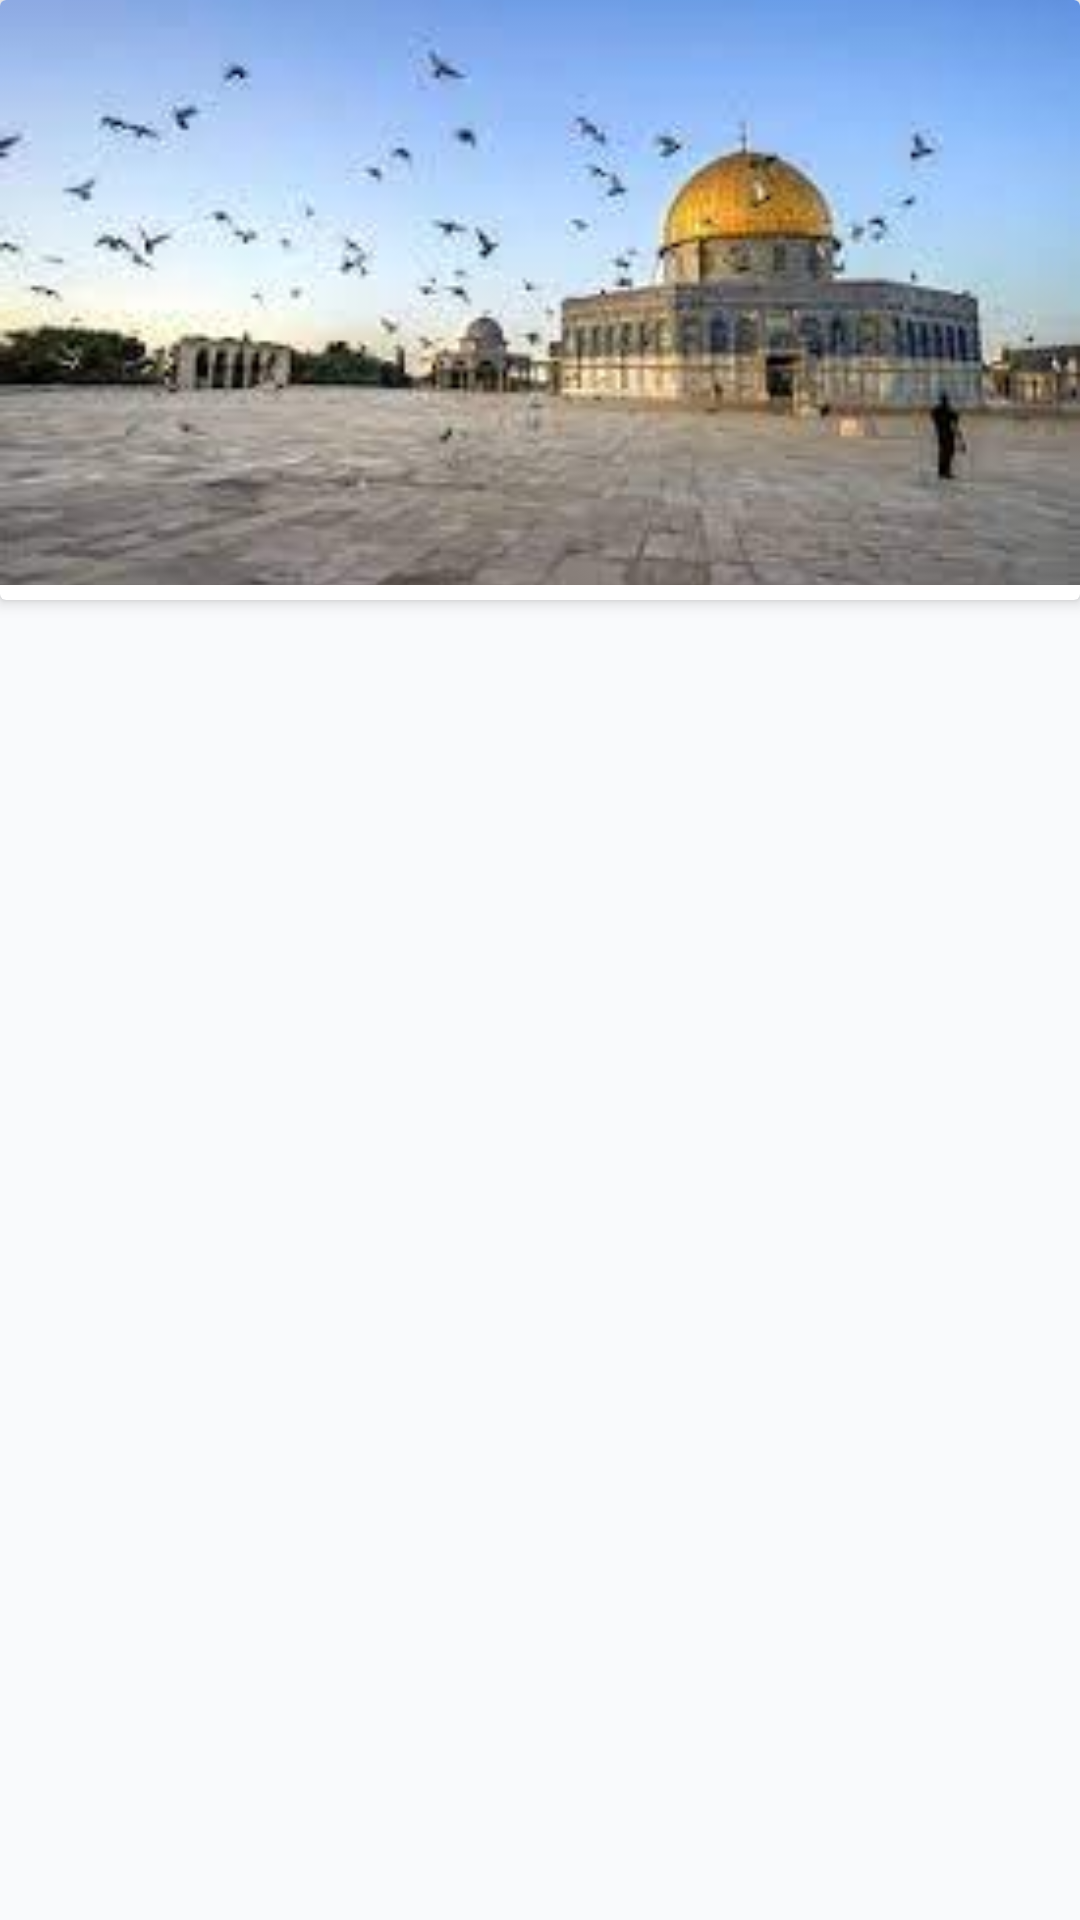

Reconstruct the res/layout file that produces this screen, plus the resources it refers to.
<!-- AndroidManifest.xml: application theme Theme.AppCompat.Light.NoActionBar -->
<!-- res/layout/photo_item.xml -->
<?xml version="1.0" encoding="utf-8"?>
<LinearLayout xmlns:android="http://schemas.android.com/apk/res/android"
    xmlns:app="http://schemas.android.com/apk/res-auto"
    android:layout_width="match_parent"
    android:layout_height="wrap_content"
    android:background="@color/background"
    android:orientation="vertical">

    <androidx.cardview.widget.CardView
        android:layout_width="match_parent"
        android:layout_height="200dp"
        android:background="@color/background"
        android:padding="10dp"
        app:cardElevation="3dp">

        <ImageView
            android:id="@+id/image"
            android:layout_width="match_parent"
            android:layout_height="195dp"
            android:scaleType="centerCrop"
            android:src="@drawable/alquds" />
    </androidx.cardview.widget.CardView>


</LinearLayout>
<!-- resources referenced by this layout -->
<resources>
  <color name="background">#f9fafc</color>
  <!-- drawable alquds: jpg bitmap (drawable, 7441 bytes) -->
</resources>
